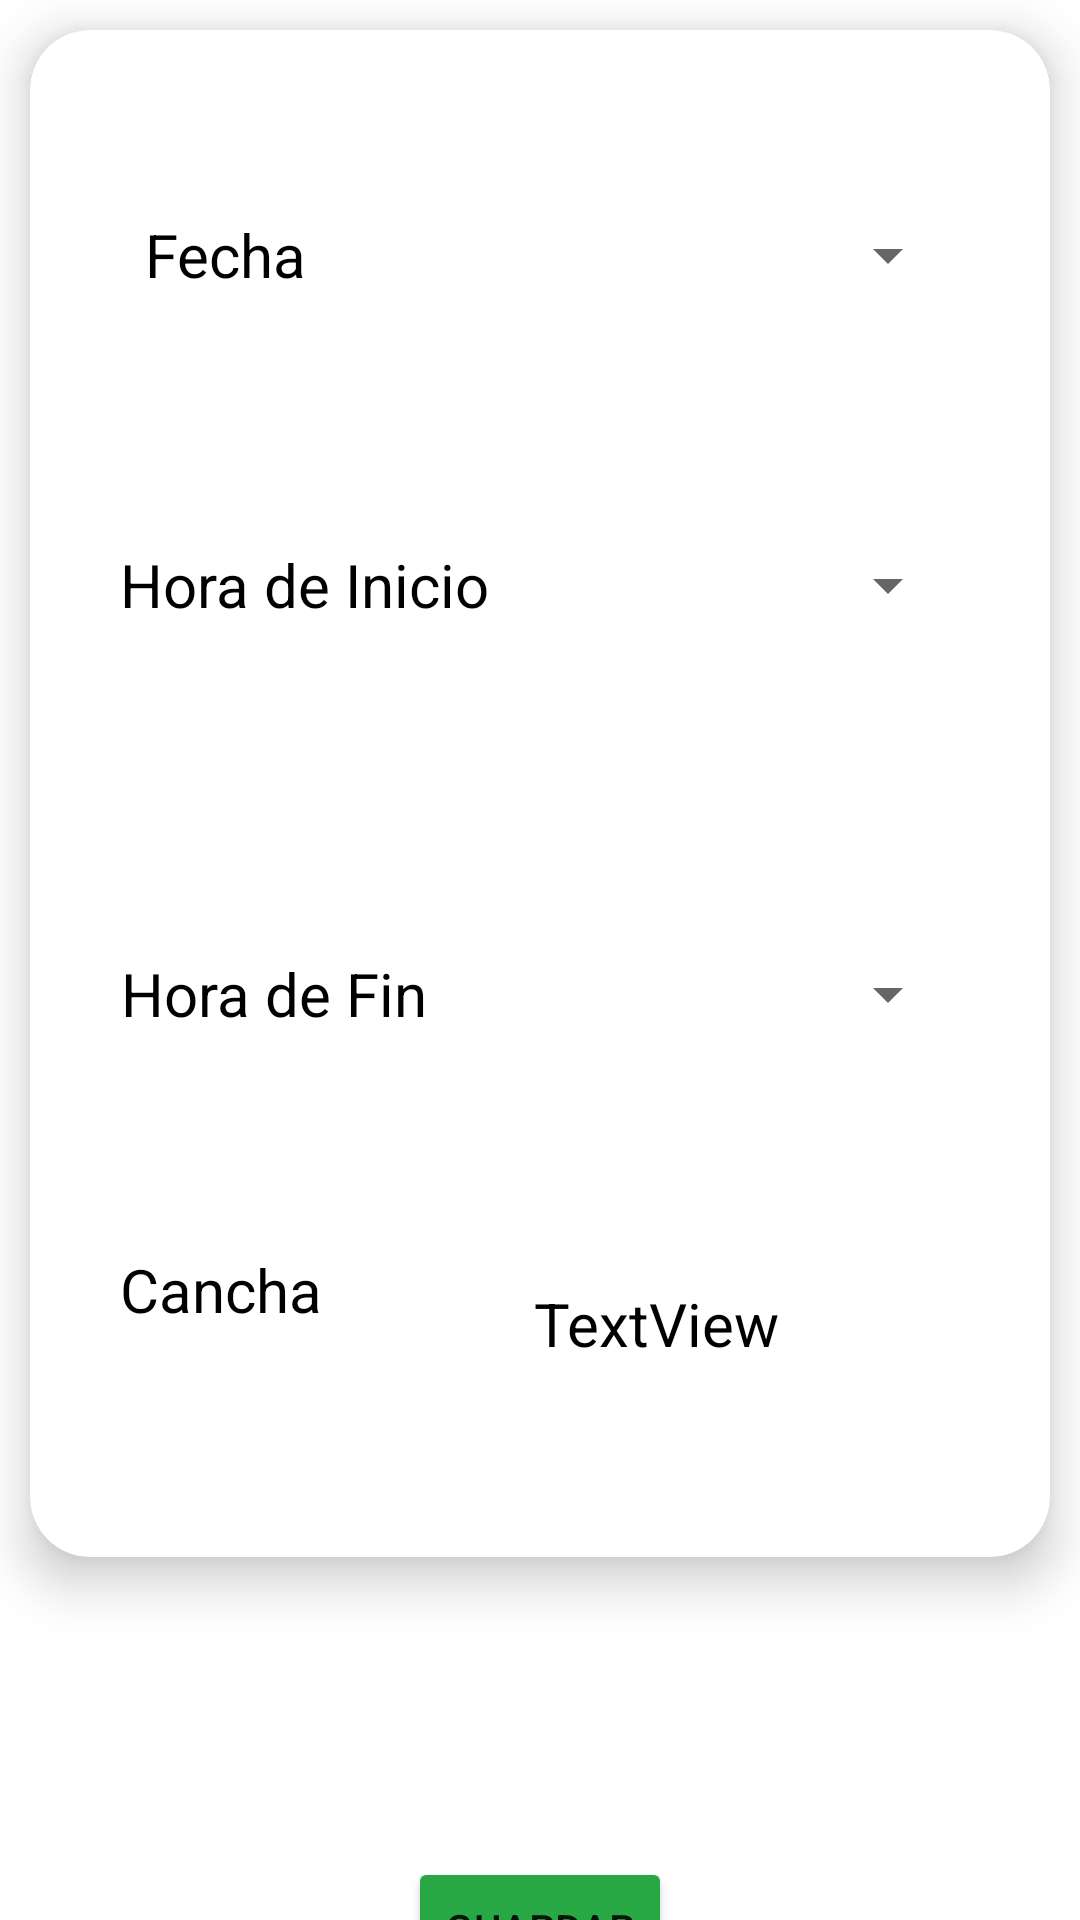

This screen was rendered from an Android layout file. Write that file and the resources it references.
<!-- AndroidManifest.xml: application theme Theme.CanchaPro -->
<!-- res/layout/fragment_alta_turnos.xml -->
<?xml version="1.0" encoding="utf-8"?>
<androidx.constraintlayout.widget.ConstraintLayout xmlns:android="http://schemas.android.com/apk/res/android"
    xmlns:app="http://schemas.android.com/apk/res-auto"
    xmlns:tools="http://schemas.android.com/tools"
    android:id="@+id/tv"
    android:layout_width="match_parent"
    android:layout_height="match_parent"
    tools:context=".ui.turnos.AltaTurnosFragment">

    <androidx.cardview.widget.CardView
        android:id="@+id/cardView"
        android:layout_width="match_parent"
        android:layout_height="509dp"
        android:layout_margin="10dp"
        android:layout_marginTop="40dp"
        app:cardBackgroundColor="@color/white"
        app:cardCornerRadius="20dp"
        app:cardElevation="10dp"
        app:contentPadding="10dp"
        app:layout_constraintEnd_toEndOf="parent"
        app:layout_constraintHorizontal_bias="0.0"
        app:layout_constraintStart_toStartOf="parent"
        app:layout_constraintTop_toTopOf="parent">

        <androidx.constraintlayout.widget.ConstraintLayout
            android:layout_width="match_parent"
            android:layout_height="match_parent">

            <TextView
                android:id="@+id/textView35"
                android:layout_width="wrap_content"
                android:layout_height="50dp"
                android:layout_marginStart="20dp"
                android:layout_marginTop="60dp"
                android:gravity="center"
                android:text="Hora de Inicio"
                android:textAlignment="center"
                android:textColor="@color/black"
                android:textSize="20sp"
                app:layout_constraintStart_toStartOf="parent"
                app:layout_constraintTop_toBottomOf="@+id/textView39" />

            <TextView
                android:id="@+id/textView37"
                android:layout_width="wrap_content"
                android:layout_height="50dp"
                android:layout_marginStart="20dp"
                android:layout_marginTop="28dp"
                android:gravity="center"
                android:text="Hora de Fin"
                android:textColor="@color/black"
                android:textSize="20sp"
                app:layout_constraintStart_toStartOf="parent"
                app:layout_constraintTop_toBottomOf="@+id/tvMensajeFragmentAltaTurnos" />

            <TextView
                android:id="@+id/textView39"
                android:layout_width="70dp"
                android:layout_height="50dp"
                android:layout_marginStart="20dp"
                android:layout_marginTop="40dp"
                android:gravity="center"
                android:text="Fecha"
                android:textColor="@color/black"
                android:textSize="20sp"
                app:layout_constraintStart_toStartOf="parent"
                app:layout_constraintTop_toTopOf="parent" />

            <TextView
                android:id="@+id/textView41"
                android:layout_width="wrap_content"
                android:layout_height="50dp"
                android:layout_marginStart="20dp"
                android:layout_marginTop="60dp"
                android:text="Cancha"
                android:textColor="@color/black"
                android:textSize="20sp"
                app:layout_constraintBottom_toBottomOf="parent"
                app:layout_constraintStart_toStartOf="parent"
                app:layout_constraintTop_toBottomOf="@+id/textView37"
                app:layout_constraintVertical_bias="0.0" />

            <Spinner
                android:id="@+id/spinnerHoraInicioAltaTurnos"
                android:layout_width="0dp"
                android:layout_height="50dp"
                android:layout_marginStart="10dp"
                android:layout_marginTop="60dp"
                android:layout_marginEnd="20dp"
                android:gravity="center"
                app:layout_constraintEnd_toEndOf="parent"
                app:layout_constraintHorizontal_bias="1.0"
                app:layout_constraintStart_toEndOf="@+id/textView35"
                app:layout_constraintTop_toBottomOf="@+id/spinnerFechaAltaTurnos" />

            <Spinner
                android:id="@+id/spinnerFechaAltaTurnos"
                android:layout_width="0dp"
                android:layout_height="50dp"
                android:layout_marginStart="10dp"
                android:layout_marginTop="40dp"
                android:layout_marginEnd="20dp"
                android:gravity="center"
                android:hint="19/11/2002"
                android:inputType="date"
                android:textColor="@color/black"
                app:layout_constraintEnd_toEndOf="parent"
                app:layout_constraintHorizontal_bias="1.0"
                app:layout_constraintStart_toEndOf="@+id/textView39"
                app:layout_constraintTop_toTopOf="parent" />

            <Spinner
                android:id="@+id/spinnerHoraFinAltaTurnos"
                android:layout_width="0dp"
                android:layout_height="50dp"
                android:layout_marginStart="10dp"
                android:layout_marginTop="28dp"
                android:layout_marginEnd="20dp"
                android:gravity="center"
                app:layout_constraintEnd_toEndOf="parent"
                app:layout_constraintHorizontal_bias="1.0"
                app:layout_constraintStart_toEndOf="@+id/textView37"
                app:layout_constraintTop_toBottomOf="@+id/tvMensajeFragmentAltaTurnos" />

            <TextView
                android:id="@+id/tvCanchaAltaTurnos"
                android:layout_width="0dp"
                android:layout_height="50dp"
                android:layout_marginStart="10dp"
                android:layout_marginTop="60dp"
                android:layout_marginEnd="20dp"
                android:gravity="center"
                android:text="TextView"
                android:textAlignment="center"
                android:textColor="@color/black"
                android:textSize="20sp"
                app:layout_constraintBottom_toBottomOf="parent"
                app:layout_constraintEnd_toEndOf="parent"
                app:layout_constraintHorizontal_bias="1.0"
                app:layout_constraintStart_toEndOf="@+id/textView41"
                app:layout_constraintTop_toBottomOf="@+id/spinnerHoraFinAltaTurnos"
                app:layout_constraintVertical_bias="0.0" />

            <TextView
                android:id="@+id/tvMensajeFragmentAltaTurnos"
                android:layout_width="match_parent"
                android:layout_height="wrap_content"
                android:layout_marginTop="13dp"
                android:gravity="center"
                android:text="NO HAY HORARIOS DISPONIBLES PARA HOY"
                android:textColor="@color/black"
                android:textSize="18sp"
                android:visibility="invisible"
                app:layout_constraintEnd_toEndOf="parent"
                app:layout_constraintStart_toStartOf="parent"
                app:layout_constraintTop_toBottomOf="@+id/spinnerHoraInicioAltaTurnos" />

        </androidx.constraintlayout.widget.ConstraintLayout>
    </androidx.cardview.widget.CardView>

    <Button
        android:id="@+id/btnGuardarAltaTurnos"
        android:layout_width="wrap_content"
        android:layout_height="wrap_content"
        android:layout_marginTop="100dp"
        android:backgroundTint="@color/success"
        android:text="Guardar"
        app:layout_constraintBottom_toBottomOf="parent"
        app:layout_constraintEnd_toEndOf="parent"
        app:layout_constraintStart_toStartOf="parent"
        app:layout_constraintTop_toBottomOf="@+id/cardView"
        app:layout_constraintVertical_bias="0.0" />
</androidx.constraintlayout.widget.ConstraintLayout>
<!-- resources referenced by this layout -->
<resources>
  <color name="black">#FF000000</color>
  <color name="success">#28a745</color>
  <color name="white">#FFFFFFFF</color>
  <style name="Theme.CanchaPro" parent="Theme.MaterialComponents.DayNight.DarkActionBar">
          
          <item name="colorPrimary">@color/primario</item>
          <item name="colorPrimaryVariant">@color/purple_700</item>
          <item name="colorOnPrimary">@color/white</item>
          
          <item name="colorSecondary">@color/teal_200</item>
          <item name="colorSecondaryVariant">@color/teal_700</item>
          <item name="colorOnSecondary">@color/black</item>
          
          <item name="android:statusBarColor">@color/primario</item>
          
      </style>
  <color name="primario">#fa4b0a</color>
  <color name="purple_700">#FF3700B3</color>
  <color name="teal_200">#FF03DAC5</color>
  <color name="teal_700">#FF018786</color>
</resources>
